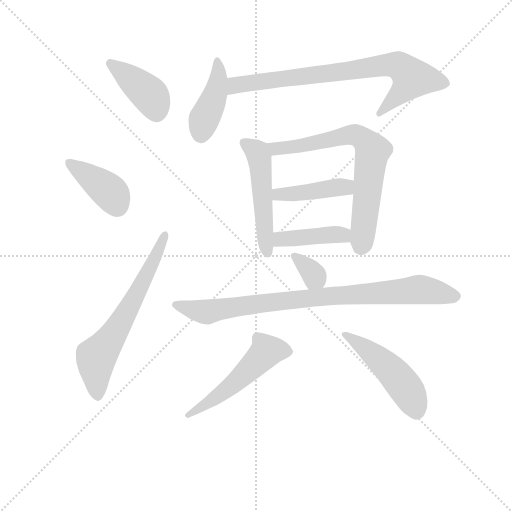
t = 0.00 s
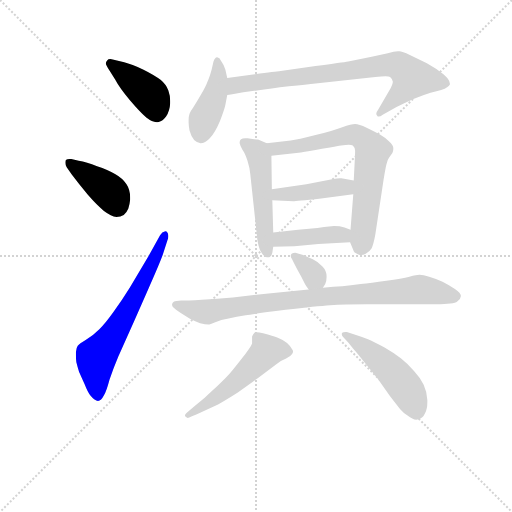
t = 1.84 s
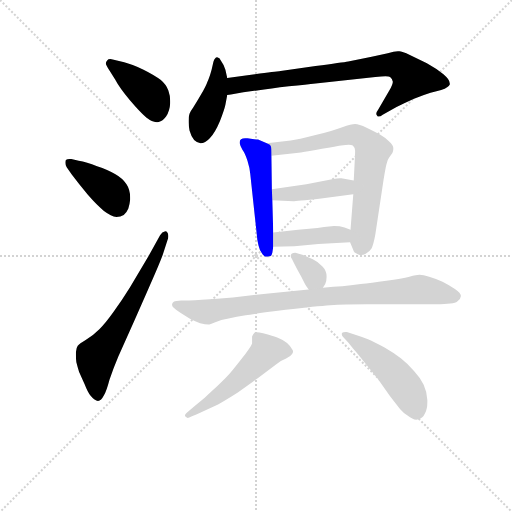
t = 3.69 s
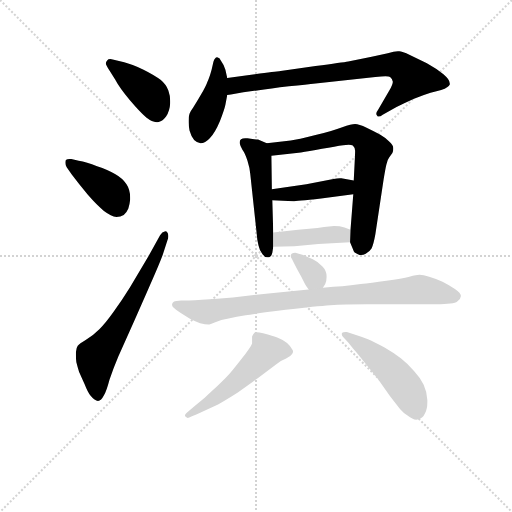
t = 5.53 s
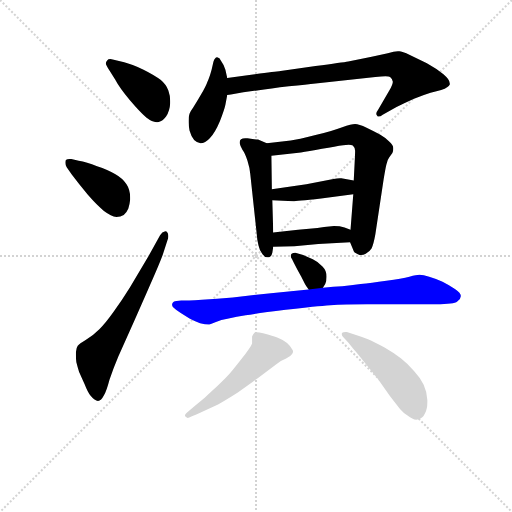
t = 7.38 s
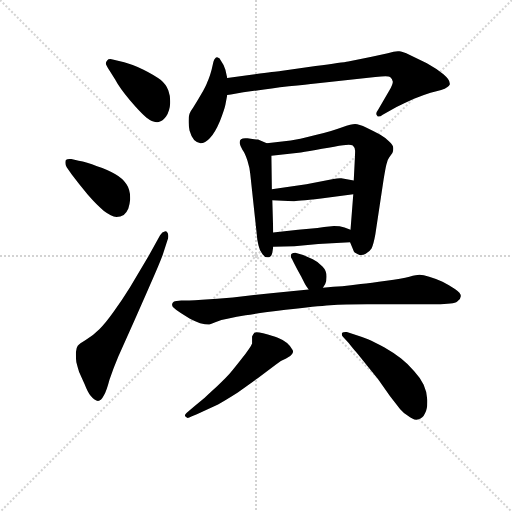
t = 9.22 s

The animated SVG that drew these frames (rendered in a browser with its animation timeline set to each time). Animation: 13 CSS @keyframes rules; one cycle of 9.22 s.

<svg version="1.1" viewBox="0 0 1024 1024" xmlns="http://www.w3.org/2000/svg">
  <g stroke="lightgray" stroke-dasharray="1,1" stroke-width="1" transform="scale(4, 4)">
    <line x1="0" y1="0" x2="256" y2="256"></line>
    <line x1="256" y1="0" x2="0" y2="256"></line>
    <line x1="128" y1="0" x2="128" y2="256"></line>
    <line x1="0" y1="128" x2="256" y2="128"></line>
  </g>
<g transform="scale(0.92, -0.92) translate(60, -900)">
   <style type="text/css">
    @keyframes keyframes0 {
      from {
       stroke: blue;
       stroke-dashoffset: 411;
       stroke-width: 128;
       }
       57% {
       animation-timing-function: step-end;
       stroke: blue;
       stroke-dashoffset: 0;
       stroke-width: 128;
       }
       to {
       stroke: black;
       stroke-width: 1024;
       }
       }
       #make-me-a-hanzi-animation-0 {
         animation: keyframes0 0.584473s both;
         animation-delay: 0.000000s;
         animation-timing-function: linear;
       }
    @keyframes keyframes1 {
      from {
       stroke: blue;
       stroke-dashoffset: 406;
       stroke-width: 128;
       }
       57% {
       animation-timing-function: step-end;
       stroke: blue;
       stroke-dashoffset: 0;
       stroke-width: 128;
       }
       to {
       stroke: black;
       stroke-width: 1024;
       }
       }
       #make-me-a-hanzi-animation-1 {
         animation: keyframes1 0.580404s both;
         animation-delay: 0.584473s;
         animation-timing-function: linear;
       }
    @keyframes keyframes2 {
      from {
       stroke: blue;
       stroke-dashoffset: 651;
       stroke-width: 128;
       }
       68% {
       animation-timing-function: step-end;
       stroke: blue;
       stroke-dashoffset: 0;
       stroke-width: 128;
       }
       to {
       stroke: black;
       stroke-width: 1024;
       }
       }
       #make-me-a-hanzi-animation-2 {
         animation: keyframes2 0.779785s both;
         animation-delay: 1.164876s;
         animation-timing-function: linear;
       }
    @keyframes keyframes3 {
      from {
       stroke: blue;
       stroke-dashoffset: 423;
       stroke-width: 128;
       }
       58% {
       animation-timing-function: step-end;
       stroke: blue;
       stroke-dashoffset: 0;
       stroke-width: 128;
       }
       to {
       stroke: black;
       stroke-width: 1024;
       }
       }
       #make-me-a-hanzi-animation-3 {
         animation: keyframes3 0.594238s both;
         animation-delay: 1.944661s;
         animation-timing-function: linear;
       }
    @keyframes keyframes4 {
      from {
       stroke: blue;
       stroke-dashoffset: 779;
       stroke-width: 128;
       }
       72% {
       animation-timing-function: step-end;
       stroke: blue;
       stroke-dashoffset: 0;
       stroke-width: 128;
       }
       to {
       stroke: black;
       stroke-width: 1024;
       }
       }
       #make-me-a-hanzi-animation-4 {
         animation: keyframes4 0.883952s both;
         animation-delay: 2.538900s;
         animation-timing-function: linear;
       }
    @keyframes keyframes5 {
      from {
       stroke: blue;
       stroke-dashoffset: 511;
       stroke-width: 128;
       }
       62% {
       animation-timing-function: step-end;
       stroke: blue;
       stroke-dashoffset: 0;
       stroke-width: 128;
       }
       to {
       stroke: black;
       stroke-width: 1024;
       }
       }
       #make-me-a-hanzi-animation-5 {
         animation: keyframes5 0.665853s both;
         animation-delay: 3.422852s;
         animation-timing-function: linear;
       }
    @keyframes keyframes6 {
      from {
       stroke: blue;
       stroke-dashoffset: 709;
       stroke-width: 128;
       }
       70% {
       animation-timing-function: step-end;
       stroke: blue;
       stroke-dashoffset: 0;
       stroke-width: 128;
       }
       to {
       stroke: black;
       stroke-width: 1024;
       }
       }
       #make-me-a-hanzi-animation-6 {
         animation: keyframes6 0.826986s both;
         animation-delay: 4.088704s;
         animation-timing-function: linear;
       }
    @keyframes keyframes7 {
      from {
       stroke: blue;
       stroke-dashoffset: 424;
       stroke-width: 128;
       }
       58% {
       animation-timing-function: step-end;
       stroke: blue;
       stroke-dashoffset: 0;
       stroke-width: 128;
       }
       to {
       stroke: black;
       stroke-width: 1024;
       }
       }
       #make-me-a-hanzi-animation-7 {
         animation: keyframes7 0.595052s both;
         animation-delay: 4.915690s;
         animation-timing-function: linear;
       }
    @keyframes keyframes8 {
      from {
       stroke: blue;
       stroke-dashoffset: 416;
       stroke-width: 128;
       }
       58% {
       animation-timing-function: step-end;
       stroke: blue;
       stroke-dashoffset: 0;
       stroke-width: 128;
       }
       to {
       stroke: black;
       stroke-width: 1024;
       }
       }
       #make-me-a-hanzi-animation-8 {
         animation: keyframes8 0.588542s both;
         animation-delay: 5.510742s;
         animation-timing-function: linear;
       }
    @keyframes keyframes9 {
      from {
       stroke: blue;
       stroke-dashoffset: 335;
       stroke-width: 128;
       }
       52% {
       animation-timing-function: step-end;
       stroke: blue;
       stroke-dashoffset: 0;
       stroke-width: 128;
       }
       to {
       stroke: black;
       stroke-width: 1024;
       }
       }
       #make-me-a-hanzi-animation-9 {
         animation: keyframes9 0.522624s both;
         animation-delay: 6.099284s;
         animation-timing-function: linear;
       }
    @keyframes keyframes10 {
      from {
       stroke: blue;
       stroke-dashoffset: 872;
       stroke-width: 128;
       }
       74% {
       animation-timing-function: step-end;
       stroke: blue;
       stroke-dashoffset: 0;
       stroke-width: 128;
       }
       to {
       stroke: black;
       stroke-width: 1024;
       }
       }
       #make-me-a-hanzi-animation-10 {
         animation: keyframes10 0.959635s both;
         animation-delay: 6.621908s;
         animation-timing-function: linear;
       }
    @keyframes keyframes11 {
      from {
       stroke: blue;
       stroke-dashoffset: 528;
       stroke-width: 128;
       }
       63% {
       animation-timing-function: step-end;
       stroke: blue;
       stroke-dashoffset: 0;
       stroke-width: 128;
       }
       to {
       stroke: black;
       stroke-width: 1024;
       }
       }
       #make-me-a-hanzi-animation-11 {
         animation: keyframes11 0.679688s both;
         animation-delay: 7.581543s;
         animation-timing-function: linear;
       }
    @keyframes keyframes12 {
      from {
       stroke: blue;
       stroke-dashoffset: 492;
       stroke-width: 128;
       }
       62% {
       animation-timing-function: step-end;
       stroke: blue;
       stroke-dashoffset: 0;
       stroke-width: 128;
       }
       to {
       stroke: black;
       stroke-width: 1024;
       }
       }
       #make-me-a-hanzi-animation-12 {
         animation: keyframes12 0.650391s both;
         animation-delay: 8.261230s;
         animation-timing-function: linear;
       }
</style>
<path d="M 190.0 727.5 Q 200.0 708.5 222.0 682.5 Q 244.0 656.5 258.0 644.5 Q 271.0 634.5 280.0 634.5 L 283.0 634.5 Q 293.0 635.5 301.0 646.5 Q 309.0 658.5 310.0 675.5 L 310.0 680.5 Q 310.0 692.5 306.0 703.5 Q 301.0 716.5 289.0 726.5 Q 276.0 736.5 252.0 748.5 Q 226.0 760.5 210.0 764.5 L 185.0 770.5 Q 182.0 771.5 180.0 771.5 Q 175.0 771.5 173.0 768.5 Q 170.0 765.5 170.0 761.5 Q 171.0 758.5 178.0 746.5 L 190.0 727.5 Z" fill="lightgray"></path> 
<path d="M 95.0 554.5 L 91.0 554.5 Q 86.0 554.5 84.0 552.5 Q 82.0 551.5 82.0 547.5 L 82.0 545.5 Q 82.0 540.5 85.0 536.5 L 96.0 520.5 Q 111.0 500.5 131.0 476.5 Q 151.0 453.5 166.0 441.5 Q 182.0 429.5 193.0 428.5 Q 202.0 428.5 209.0 432.5 Q 216.0 438.5 219.0 446.5 Q 222.0 456.5 223.0 466.5 L 223.0 470.5 Q 223.0 487.5 215.0 499.5 Q 206.0 512.5 190.0 521.5 Q 175.0 530.5 151.0 538.5 Q 128.0 547.5 111.0 550.5 L 95.0 554.5 Z" fill="lightgray"></path> 
<path d="M 263.0 343.5 L 222.0 274.5 Q 204.0 245.5 187.0 222.5 Q 170.0 198.5 156.0 184.5 Q 142.0 170.5 127.0 161.5 Q 112.0 152.5 109.0 148.5 Q 106.0 144.5 105.0 134.5 L 105.0 127.5 Q 105.0 120.5 106.0 112.5 Q 109.0 100.5 112.0 91.5 L 124.0 64.5 Q 131.0 46.5 137.0 39.5 Q 146.0 28.5 153.0 28.5 Q 160.0 28.5 166.0 40.5 Q 172.0 51.5 178.0 74.5 Q 186.0 98.5 197.0 124.5 L 232.0 202.5 L 261.0 268.5 Q 286.0 324.5 294.0 346.5 L 304.0 377.5 Q 306.0 382.5 306.0 386.5 Q 306.0 389.5 305.0 392.5 Q 303.0 397.5 300.0 397.5 Q 299.0 397.5 298.0 396.5 Q 293.0 396.5 288.0 388.5 L 263.0 343.5 Z" fill="lightgray"></path> 
<path d="M 434.0 730.5 L 430.0 748.5 Q 429.0 750.5 426.0 758.5 L 420.0 768.5 Q 418.0 774.5 412.0 775.5 Q 407.0 775.5 404.0 765.5 L 400.0 748.5 Q 395.0 730.5 391.0 722.5 Q 388.0 713.5 377.0 694.5 Q 366.0 675.5 360.0 666.5 Q 354.0 658.5 352.0 652.5 Q 350.0 646.5 350.0 638.5 L 350.0 634.5 Q 350.0 628.5 352.0 616.5 Q 356.0 602.5 362.0 595.5 Q 368.0 589.5 376.0 588.5 Q 386.0 588.5 396.0 599.5 Q 407.0 610.5 418.0 636.5 Q 428.0 662.5 430.0 672.5 L 434.0 693.5 L 434.0 730.5 Z" fill="lightgray"></path> 
<path d="M 434.0 693.5 L 442.0 694.5 Q 470.0 700.5 499.0 703.5 Q 528.0 707.5 568.0 712.5 Q 608.0 716.5 626.0 718.5 L 756.0 732.5 Q 770.0 734.5 778.0 734.5 Q 786.0 734.5 788.0 732.5 Q 793.0 728.5 794.0 722.5 Q 794.0 716.5 786.0 702.5 L 762.0 661.5 Q 758.0 656.5 758.0 652.5 Q 758.0 650.5 760.0 648.5 Q 761.0 646.5 763.0 646.5 Q 767.0 646.5 772.0 650.5 L 802.0 667.5 Q 820.0 676.5 840.0 685.5 Q 860.0 693.5 876.0 698.5 Q 890.0 702.5 899.0 704.5 Q 908.0 706.5 912.0 710.5 Q 916.0 712.5 918.0 716.5 L 918.0 718.5 Q 918.0 726.5 904.0 738.5 Q 888.0 751.5 868.0 762.5 L 831.0 780.5 Q 814.0 788.5 808.0 788.5 L 805.0 788.5 Q 797.0 788.5 783.0 784.5 L 748.0 776.5 L 697.0 766.5 Q 685.0 764.5 626.0 756.5 L 550.0 745.5 Q 539.0 744.5 494.0 738.5 L 434.0 730.5 C 404.0 726.5 404.0 688.5 434.0 693.5 Z" fill="lightgray"></path> 
<path d="M 520.0 588.5 L 501.0 596.5 Q 498.0 596.5 478.0 599.5 L 473.0 599.5 Q 467.0 599.5 464.0 597.5 Q 461.0 595.5 461.0 590.5 L 461.0 588.5 Q 462.0 583.5 467.0 574.5 Q 473.0 566.5 478.0 550.5 Q 483.0 534.5 484.0 522.5 L 498.0 392.5 Q 499.0 376.5 502.0 366.5 Q 504.0 356.5 510.0 348.5 Q 515.0 340.5 521.0 340.5 L 522.0 340.5 Q 530.0 340.5 532.0 350.5 L 534.0 363.5 L 534.0 394.5 L 532.0 464.5 L 531.0 488.5 L 530.0 561.5 C 530.0 584.5 530.0 584.5 520.0 588.5 Z" fill="lightgray"></path> 
<path d="M 774.0 510.5 Q 778.0 534.5 780.0 542.5 Q 782.0 552.5 786.0 557.5 L 793.0 567.5 Q 795.0 571.5 795.0 575.5 L 795.0 578.5 Q 795.0 584.5 786.0 592.5 Q 778.0 600.5 766.0 607.5 Q 754.0 614.5 737.0 622.5 Q 720.0 630.5 712.0 630.5 Q 704.0 630.5 684.0 623.5 Q 664.0 615.5 626.0 606.5 Q 587.0 596.5 572.0 594.5 L 520.0 588.5 C 490.0 585.5 500.0 558.5 530.0 561.5 L 594.0 568.5 Q 610.0 570.5 640.0 576.5 Q 670.0 582.5 686.0 584.5 Q 693.0 585.5 698.0 585.5 Q 704.0 585.5 707.0 583.5 Q 712.0 578.5 712.0 572.5 Q 712.0 566.5 711.0 546.5 L 709.0 507.5 L 708.0 477.5 L 702.0 400.5 L 701.0 373.5 L 708.0 356.5 Q 709.0 350.5 718.0 347.5 Q 722.0 345.5 725.0 345.5 Q 730.0 345.5 735.0 348.5 Q 744.0 353.5 748.0 360.5 Q 752.0 368.5 756.0 390.5 L 774.0 510.5 Z" fill="lightgray"></path> 
<path d="M 709.0 507.5 L 682.0 512.5 L 679.0 512.5 Q 674.0 512.5 662.0 510.5 L 606.0 499.5 L 531.0 488.5 C 501.0 484.5 502.0 465.5 532.0 464.5 L 578.0 462.5 Q 582.0 462.5 638.0 468.5 L 708.0 477.5 C 738.0 481.5 738.0 502.5 709.0 507.5 Z" fill="lightgray"></path> 
<path d="M 534.0 363.5 L 580.0 364.5 L 632.0 369.5 L 701.0 373.5 C 731.0 375.5 730.0 389.5 702.0 400.5 L 689.0 405.5 Q 679.0 408.5 666.0 408.5 Q 663.0 408.5 630.0 404.5 L 588.0 400.5 L 534.0 394.5 C 504.0 391.5 504.0 362.5 534.0 363.5 Z" fill="lightgray"></path> 
<path d="M 642.0 274.5 L 647.0 282.5 Q 650.0 288.5 650.0 298.5 Q 650.0 311.5 641.0 320.5 Q 633.0 330.5 620.0 336.5 L 599.0 345.5 L 582.0 350.5 Q 577.0 350.5 574.0 348.5 Q 572.0 346.5 572.0 343.5 Q 572.0 340.5 575.0 336.5 L 579.0 328.5 L 586.0 314.5 L 595.0 298.5 L 603.0 282.5 Q 605.0 278.5 611.0 270.5 C 626.0 249.5 626.0 249.5 642.0 274.5 Z" fill="lightgray"></path> 
<path d="M 611.0 270.5 L 529.0 262.5 L 446.0 253.5 Q 412.0 250.5 379.0 248.5 Q 346.0 246.5 334.0 246.5 L 324.0 245.5 Q 316.0 244.5 315.0 240.5 Q 314.0 239.5 314.0 237.5 Q 314.0 234.5 317.0 231.5 Q 322.0 226.5 333.0 219.5 L 352.0 207.5 Q 363.0 201.5 375.0 197.5 Q 387.0 194.5 393.0 194.5 Q 396.0 194.5 408.0 199.5 Q 420.0 204.5 437.0 207.5 Q 454.0 211.5 474.0 214.5 Q 494.0 218.5 561.0 226.5 Q 628.0 234.5 658.0 236.5 Q 688.0 238.5 738.0 238.5 L 888.0 238.5 Q 927.0 238.5 934.0 244.5 Q 942.0 250.5 942.0 256.5 Q 942.0 262.5 929.0 271.5 Q 916.0 280.5 902.0 287.5 Q 887.0 294.5 873.0 298.5 Q 860.0 302.5 852.0 302.5 Q 846.0 302.5 830.0 298.5 Q 814.0 294.5 780.0 289.5 Q 746.0 284.5 724.0 282.5 Q 702.0 279.5 684.0 277.5 Q 666.0 276.5 642.0 274.5 L 611.0 270.5 Z" fill="lightgray"></path> 
<path d="M 346.0 2.5 Q 342.0 -0.5 342.0 -3.5 Q 342.0 -5.5 346.0 -7.5 Q 347.0 -8.5 348.0 -8.5 Q 351.0 -8.5 356.0 -5.5 L 368.0 -0.5 L 414.0 20.5 Q 432.0 30.5 457.0 46.5 L 501.0 78.5 L 540.0 107.5 Q 551.0 116.5 562.0 120.5 Q 572.0 125.5 575.0 130.5 Q 577.0 133.5 577.0 135.5 Q 577.0 138.5 575.0 140.5 Q 573.0 146.5 564.0 154.5 Q 554.0 161.5 544.0 165.5 Q 534.0 169.5 512.0 175.5 Q 503.0 177.5 498.0 177.5 Q 494.0 177.5 493.0 176.5 Q 490.0 172.5 488.0 168.5 L 488.0 153.5 Q 486.0 146.5 464.0 118.5 Q 442.0 90.5 438.0 86.5 Q 434.0 81.5 412.0 60.5 Q 390.0 40.5 385.0 35.5 L 362.0 16.5 L 346.0 2.5 Z" fill="lightgray"></path> 
<path d="M 698.0 154.5 Q 704.0 146.5 716.0 132.5 L 737.0 106.5 L 762.0 75.5 L 788.0 38.5 L 810.0 10.5 Q 819.0 0.5 826.0 -3.5 Q 837.0 -12.5 845.0 -12.5 Q 848.0 -12.5 850.0 -11.5 Q 859.0 -9.5 864.0 1.5 Q 869.0 10.5 869.0 25.5 L 869.0 30.5 Q 868.0 48.5 861.0 63.5 Q 854.0 78.5 840.0 93.5 Q 826.0 109.5 812.0 120.5 Q 797.0 132.5 776.0 144.5 Q 754.0 156.5 740.0 162.5 Q 725.0 168.5 709.0 173.5 L 694.0 178.5 L 691.0 178.5 Q 686.0 178.5 684.0 176.5 Q 683.0 175.5 683.0 173.5 Q 683.0 170.5 686.0 167.5 L 698.0 154.5 Z" fill="lightgray"></path> 
      <clipPath id="make-me-a-hanzi-clip-0">
      <path d="M 190.0 727.5 Q 200.0 708.5 222.0 682.5 Q 244.0 656.5 258.0 644.5 Q 271.0 634.5 280.0 634.5 L 283.0 634.5 Q 293.0 635.5 301.0 646.5 Q 309.0 658.5 310.0 675.5 L 310.0 680.5 Q 310.0 692.5 306.0 703.5 Q 301.0 716.5 289.0 726.5 Q 276.0 736.5 252.0 748.5 Q 226.0 760.5 210.0 764.5 L 185.0 770.5 Q 182.0 771.5 180.0 771.5 Q 175.0 771.5 173.0 768.5 Q 170.0 765.5 170.0 761.5 Q 171.0 758.5 178.0 746.5 L 190.0 727.5 Z" fill="lightgray"></path>
      </clipPath>
      <path clip-path="url(#make-me-a-hanzi-clip-0)" d="M 178.0 762.5 L 267.0 692.5 L 282.0 653.5 " fill="none" id="make-me-a-hanzi-animation-0" stroke-dasharray="283 566" stroke-linecap="round"></path>

      <clipPath id="make-me-a-hanzi-clip-1">
      <path d="M 95.0 554.5 L 91.0 554.5 Q 86.0 554.5 84.0 552.5 Q 82.0 551.5 82.0 547.5 L 82.0 545.5 Q 82.0 540.5 85.0 536.5 L 96.0 520.5 Q 111.0 500.5 131.0 476.5 Q 151.0 453.5 166.0 441.5 Q 182.0 429.5 193.0 428.5 Q 202.0 428.5 209.0 432.5 Q 216.0 438.5 219.0 446.5 Q 222.0 456.5 223.0 466.5 L 223.0 470.5 Q 223.0 487.5 215.0 499.5 Q 206.0 512.5 190.0 521.5 Q 175.0 530.5 151.0 538.5 Q 128.0 547.5 111.0 550.5 L 95.0 554.5 Z" fill="lightgray"></path>
      </clipPath>
      <path clip-path="url(#make-me-a-hanzi-clip-1)" d="M 89.0 547.5 L 181.0 480.5 L 198.0 448.5 " fill="none" id="make-me-a-hanzi-animation-1" stroke-dasharray="278 556" stroke-linecap="round"></path>

      <clipPath id="make-me-a-hanzi-clip-2">
      <path d="M 263.0 343.5 L 222.0 274.5 Q 204.0 245.5 187.0 222.5 Q 170.0 198.5 156.0 184.5 Q 142.0 170.5 127.0 161.5 Q 112.0 152.5 109.0 148.5 Q 106.0 144.5 105.0 134.5 L 105.0 127.5 Q 105.0 120.5 106.0 112.5 Q 109.0 100.5 112.0 91.5 L 124.0 64.5 Q 131.0 46.5 137.0 39.5 Q 146.0 28.5 153.0 28.5 Q 160.0 28.5 166.0 40.5 Q 172.0 51.5 178.0 74.5 Q 186.0 98.5 197.0 124.5 L 232.0 202.5 L 261.0 268.5 Q 286.0 324.5 294.0 346.5 L 304.0 377.5 Q 306.0 382.5 306.0 386.5 Q 306.0 389.5 305.0 392.5 Q 303.0 397.5 300.0 397.5 Q 299.0 397.5 298.0 396.5 Q 293.0 396.5 288.0 388.5 L 263.0 343.5 Z" fill="lightgray"></path>
      </clipPath>
      <path clip-path="url(#make-me-a-hanzi-clip-2)" d="M 152.0 38.5 L 149.0 121.5 L 214.0 218.5 L 301.0 393.5 " fill="none" id="make-me-a-hanzi-animation-2" stroke-dasharray="523 1046" stroke-linecap="round"></path>

      <clipPath id="make-me-a-hanzi-clip-3">
      <path d="M 434.0 730.5 L 430.0 748.5 Q 429.0 750.5 426.0 758.5 L 420.0 768.5 Q 418.0 774.5 412.0 775.5 Q 407.0 775.5 404.0 765.5 L 400.0 748.5 Q 395.0 730.5 391.0 722.5 Q 388.0 713.5 377.0 694.5 Q 366.0 675.5 360.0 666.5 Q 354.0 658.5 352.0 652.5 Q 350.0 646.5 350.0 638.5 L 350.0 634.5 Q 350.0 628.5 352.0 616.5 Q 356.0 602.5 362.0 595.5 Q 368.0 589.5 376.0 588.5 Q 386.0 588.5 396.0 599.5 Q 407.0 610.5 418.0 636.5 Q 428.0 662.5 430.0 672.5 L 434.0 693.5 L 434.0 730.5 Z" fill="lightgray"></path>
      </clipPath>
      <path clip-path="url(#make-me-a-hanzi-clip-3)" d="M 412.0 767.5 L 412.0 712.5 L 376.0 606.5 " fill="none" id="make-me-a-hanzi-animation-3" stroke-dasharray="295 590" stroke-linecap="round"></path>

      <clipPath id="make-me-a-hanzi-clip-4">
      <path d="M 434.0 693.5 L 442.0 694.5 Q 470.0 700.5 499.0 703.5 Q 528.0 707.5 568.0 712.5 Q 608.0 716.5 626.0 718.5 L 756.0 732.5 Q 770.0 734.5 778.0 734.5 Q 786.0 734.5 788.0 732.5 Q 793.0 728.5 794.0 722.5 Q 794.0 716.5 786.0 702.5 L 762.0 661.5 Q 758.0 656.5 758.0 652.5 Q 758.0 650.5 760.0 648.5 Q 761.0 646.5 763.0 646.5 Q 767.0 646.5 772.0 650.5 L 802.0 667.5 Q 820.0 676.5 840.0 685.5 Q 860.0 693.5 876.0 698.5 Q 890.0 702.5 899.0 704.5 Q 908.0 706.5 912.0 710.5 Q 916.0 712.5 918.0 716.5 L 918.0 718.5 Q 918.0 726.5 904.0 738.5 Q 888.0 751.5 868.0 762.5 L 831.0 780.5 Q 814.0 788.5 808.0 788.5 L 805.0 788.5 Q 797.0 788.5 783.0 784.5 L 748.0 776.5 L 697.0 766.5 Q 685.0 764.5 626.0 756.5 L 550.0 745.5 Q 539.0 744.5 494.0 738.5 L 434.0 730.5 C 404.0 726.5 404.0 688.5 434.0 693.5 Z" fill="lightgray"></path>
      </clipPath>
      <path clip-path="url(#make-me-a-hanzi-clip-4)" d="M 437.0 699.5 L 452.0 714.5 L 506.0 723.5 L 783.0 759.5 L 806.0 757.5 L 836.0 730.5 L 765.0 653.5 " fill="none" id="make-me-a-hanzi-animation-4" stroke-dasharray="651 1302" stroke-linecap="round"></path>

      <clipPath id="make-me-a-hanzi-clip-5">
      <path d="M 520.0 588.5 L 501.0 596.5 Q 498.0 596.5 478.0 599.5 L 473.0 599.5 Q 467.0 599.5 464.0 597.5 Q 461.0 595.5 461.0 590.5 L 461.0 588.5 Q 462.0 583.5 467.0 574.5 Q 473.0 566.5 478.0 550.5 Q 483.0 534.5 484.0 522.5 L 498.0 392.5 Q 499.0 376.5 502.0 366.5 Q 504.0 356.5 510.0 348.5 Q 515.0 340.5 521.0 340.5 L 522.0 340.5 Q 530.0 340.5 532.0 350.5 L 534.0 363.5 L 534.0 394.5 L 532.0 464.5 L 531.0 488.5 L 530.0 561.5 C 530.0 584.5 530.0 584.5 520.0 588.5 Z" fill="lightgray"></path>
      </clipPath>
      <path clip-path="url(#make-me-a-hanzi-clip-5)" d="M 470.0 590.5 L 496.0 572.5 L 503.0 559.5 L 522.0 351.5 " fill="none" id="make-me-a-hanzi-animation-5" stroke-dasharray="383 766" stroke-linecap="round"></path>

      <clipPath id="make-me-a-hanzi-clip-6">
      <path d="M 774.0 510.5 Q 778.0 534.5 780.0 542.5 Q 782.0 552.5 786.0 557.5 L 793.0 567.5 Q 795.0 571.5 795.0 575.5 L 795.0 578.5 Q 795.0 584.5 786.0 592.5 Q 778.0 600.5 766.0 607.5 Q 754.0 614.5 737.0 622.5 Q 720.0 630.5 712.0 630.5 Q 704.0 630.5 684.0 623.5 Q 664.0 615.5 626.0 606.5 Q 587.0 596.5 572.0 594.5 L 520.0 588.5 C 490.0 585.5 500.0 558.5 530.0 561.5 L 594.0 568.5 Q 610.0 570.5 640.0 576.5 Q 670.0 582.5 686.0 584.5 Q 693.0 585.5 698.0 585.5 Q 704.0 585.5 707.0 583.5 Q 712.0 578.5 712.0 572.5 Q 712.0 566.5 711.0 546.5 L 709.0 507.5 L 708.0 477.5 L 702.0 400.5 L 701.0 373.5 L 708.0 356.5 Q 709.0 350.5 718.0 347.5 Q 722.0 345.5 725.0 345.5 Q 730.0 345.5 735.0 348.5 Q 744.0 353.5 748.0 360.5 Q 752.0 368.5 756.0 390.5 L 774.0 510.5 Z" fill="lightgray"></path>
      </clipPath>
      <path clip-path="url(#make-me-a-hanzi-clip-6)" d="M 527.0 583.5 L 548.0 576.5 L 573.0 579.5 L 698.0 607.5 L 731.0 596.5 L 750.0 572.5 L 726.0 361.5 " fill="none" id="make-me-a-hanzi-animation-6" stroke-dasharray="581 1162" stroke-linecap="round"></path>

      <clipPath id="make-me-a-hanzi-clip-7">
      <path d="M 709.0 507.5 L 682.0 512.5 L 679.0 512.5 Q 674.0 512.5 662.0 510.5 L 606.0 499.5 L 531.0 488.5 C 501.0 484.5 502.0 465.5 532.0 464.5 L 578.0 462.5 Q 582.0 462.5 638.0 468.5 L 708.0 477.5 C 738.0 481.5 738.0 502.5 709.0 507.5 Z" fill="lightgray"></path>
      </clipPath>
      <path clip-path="url(#make-me-a-hanzi-clip-7)" d="M 540.0 470.5 L 545.0 477.5 L 624.0 482.5 L 691.0 493.5 L 701.0 500.5 " fill="none" id="make-me-a-hanzi-animation-7" stroke-dasharray="296 592" stroke-linecap="round"></path>

      <clipPath id="make-me-a-hanzi-clip-8">
      <path d="M 534.0 363.5 L 580.0 364.5 L 632.0 369.5 L 701.0 373.5 C 731.0 375.5 730.0 389.5 702.0 400.5 L 689.0 405.5 Q 679.0 408.5 666.0 408.5 Q 663.0 408.5 630.0 404.5 L 588.0 400.5 L 534.0 394.5 C 504.0 391.5 504.0 362.5 534.0 363.5 Z" fill="lightgray"></path>
      </clipPath>
      <path clip-path="url(#make-me-a-hanzi-clip-8)" d="M 542.0 371.5 L 550.0 380.5 L 671.0 390.5 L 685.0 389.5 L 694.0 380.5 " fill="none" id="make-me-a-hanzi-animation-8" stroke-dasharray="288 576" stroke-linecap="round"></path>

      <clipPath id="make-me-a-hanzi-clip-9">
      <path d="M 642.0 274.5 L 647.0 282.5 Q 650.0 288.5 650.0 298.5 Q 650.0 311.5 641.0 320.5 Q 633.0 330.5 620.0 336.5 L 599.0 345.5 L 582.0 350.5 Q 577.0 350.5 574.0 348.5 Q 572.0 346.5 572.0 343.5 Q 572.0 340.5 575.0 336.5 L 579.0 328.5 L 586.0 314.5 L 595.0 298.5 L 603.0 282.5 Q 605.0 278.5 611.0 270.5 C 626.0 249.5 626.0 249.5 642.0 274.5 Z" fill="lightgray"></path>
      </clipPath>
      <path clip-path="url(#make-me-a-hanzi-clip-9)" d="M 580.0 343.5 L 620.0 305.5 L 623.0 297.5 L 617.0 283.5 " fill="none" id="make-me-a-hanzi-animation-9" stroke-dasharray="207 414" stroke-linecap="round"></path>

      <clipPath id="make-me-a-hanzi-clip-10">
      <path d="M 611.0 270.5 L 529.0 262.5 L 446.0 253.5 Q 412.0 250.5 379.0 248.5 Q 346.0 246.5 334.0 246.5 L 324.0 245.5 Q 316.0 244.5 315.0 240.5 Q 314.0 239.5 314.0 237.5 Q 314.0 234.5 317.0 231.5 Q 322.0 226.5 333.0 219.5 L 352.0 207.5 Q 363.0 201.5 375.0 197.5 Q 387.0 194.5 393.0 194.5 Q 396.0 194.5 408.0 199.5 Q 420.0 204.5 437.0 207.5 Q 454.0 211.5 474.0 214.5 Q 494.0 218.5 561.0 226.5 Q 628.0 234.5 658.0 236.5 Q 688.0 238.5 738.0 238.5 L 888.0 238.5 Q 927.0 238.5 934.0 244.5 Q 942.0 250.5 942.0 256.5 Q 942.0 262.5 929.0 271.5 Q 916.0 280.5 902.0 287.5 Q 887.0 294.5 873.0 298.5 Q 860.0 302.5 852.0 302.5 Q 846.0 302.5 830.0 298.5 Q 814.0 294.5 780.0 289.5 Q 746.0 284.5 724.0 282.5 Q 702.0 279.5 684.0 277.5 Q 666.0 276.5 642.0 274.5 L 611.0 270.5 Z" fill="lightgray"></path>
      </clipPath>
      <path clip-path="url(#make-me-a-hanzi-clip-10)" d="M 321.0 237.5 L 392.0 221.5 L 637.0 255.5 L 843.0 269.5 L 931.0 255.5 " fill="none" id="make-me-a-hanzi-animation-10" stroke-dasharray="744 1488" stroke-linecap="round"></path>

      <clipPath id="make-me-a-hanzi-clip-11">
      <path d="M 346.0 2.5 Q 342.0 -0.5 342.0 -3.5 Q 342.0 -5.5 346.0 -7.5 Q 347.0 -8.5 348.0 -8.5 Q 351.0 -8.5 356.0 -5.5 L 368.0 -0.5 L 414.0 20.5 Q 432.0 30.5 457.0 46.5 L 501.0 78.5 L 540.0 107.5 Q 551.0 116.5 562.0 120.5 Q 572.0 125.5 575.0 130.5 Q 577.0 133.5 577.0 135.5 Q 577.0 138.5 575.0 140.5 Q 573.0 146.5 564.0 154.5 Q 554.0 161.5 544.0 165.5 Q 534.0 169.5 512.0 175.5 Q 503.0 177.5 498.0 177.5 Q 494.0 177.5 493.0 176.5 Q 490.0 172.5 488.0 168.5 L 488.0 153.5 Q 486.0 146.5 464.0 118.5 Q 442.0 90.5 438.0 86.5 Q 434.0 81.5 412.0 60.5 Q 390.0 40.5 385.0 35.5 L 362.0 16.5 L 346.0 2.5 Z" fill="lightgray"></path>
      </clipPath>
      <path clip-path="url(#make-me-a-hanzi-clip-11)" d="M 570.0 135.5 L 517.0 134.5 L 441.0 59.5 L 347.0 -2.5 " fill="none" id="make-me-a-hanzi-animation-11" stroke-dasharray="400 800" stroke-linecap="round"></path>

      <clipPath id="make-me-a-hanzi-clip-12">
      <path d="M 698.0 154.5 Q 704.0 146.5 716.0 132.5 L 737.0 106.5 L 762.0 75.5 L 788.0 38.5 L 810.0 10.5 Q 819.0 0.5 826.0 -3.5 Q 837.0 -12.5 845.0 -12.5 Q 848.0 -12.5 850.0 -11.5 Q 859.0 -9.5 864.0 1.5 Q 869.0 10.5 869.0 25.5 L 869.0 30.5 Q 868.0 48.5 861.0 63.5 Q 854.0 78.5 840.0 93.5 Q 826.0 109.5 812.0 120.5 Q 797.0 132.5 776.0 144.5 Q 754.0 156.5 740.0 162.5 Q 725.0 168.5 709.0 173.5 L 694.0 178.5 L 691.0 178.5 Q 686.0 178.5 684.0 176.5 Q 683.0 175.5 683.0 173.5 Q 683.0 170.5 686.0 167.5 L 698.0 154.5 Z" fill="lightgray"></path>
      </clipPath>
      <path clip-path="url(#make-me-a-hanzi-clip-12)" d="M 689.0 173.5 L 787.0 98.5 L 829.0 45.5 L 844.0 3.5 " fill="none" id="make-me-a-hanzi-animation-12" stroke-dasharray="364 728" stroke-linecap="round"></path>

</g>
</svg>
